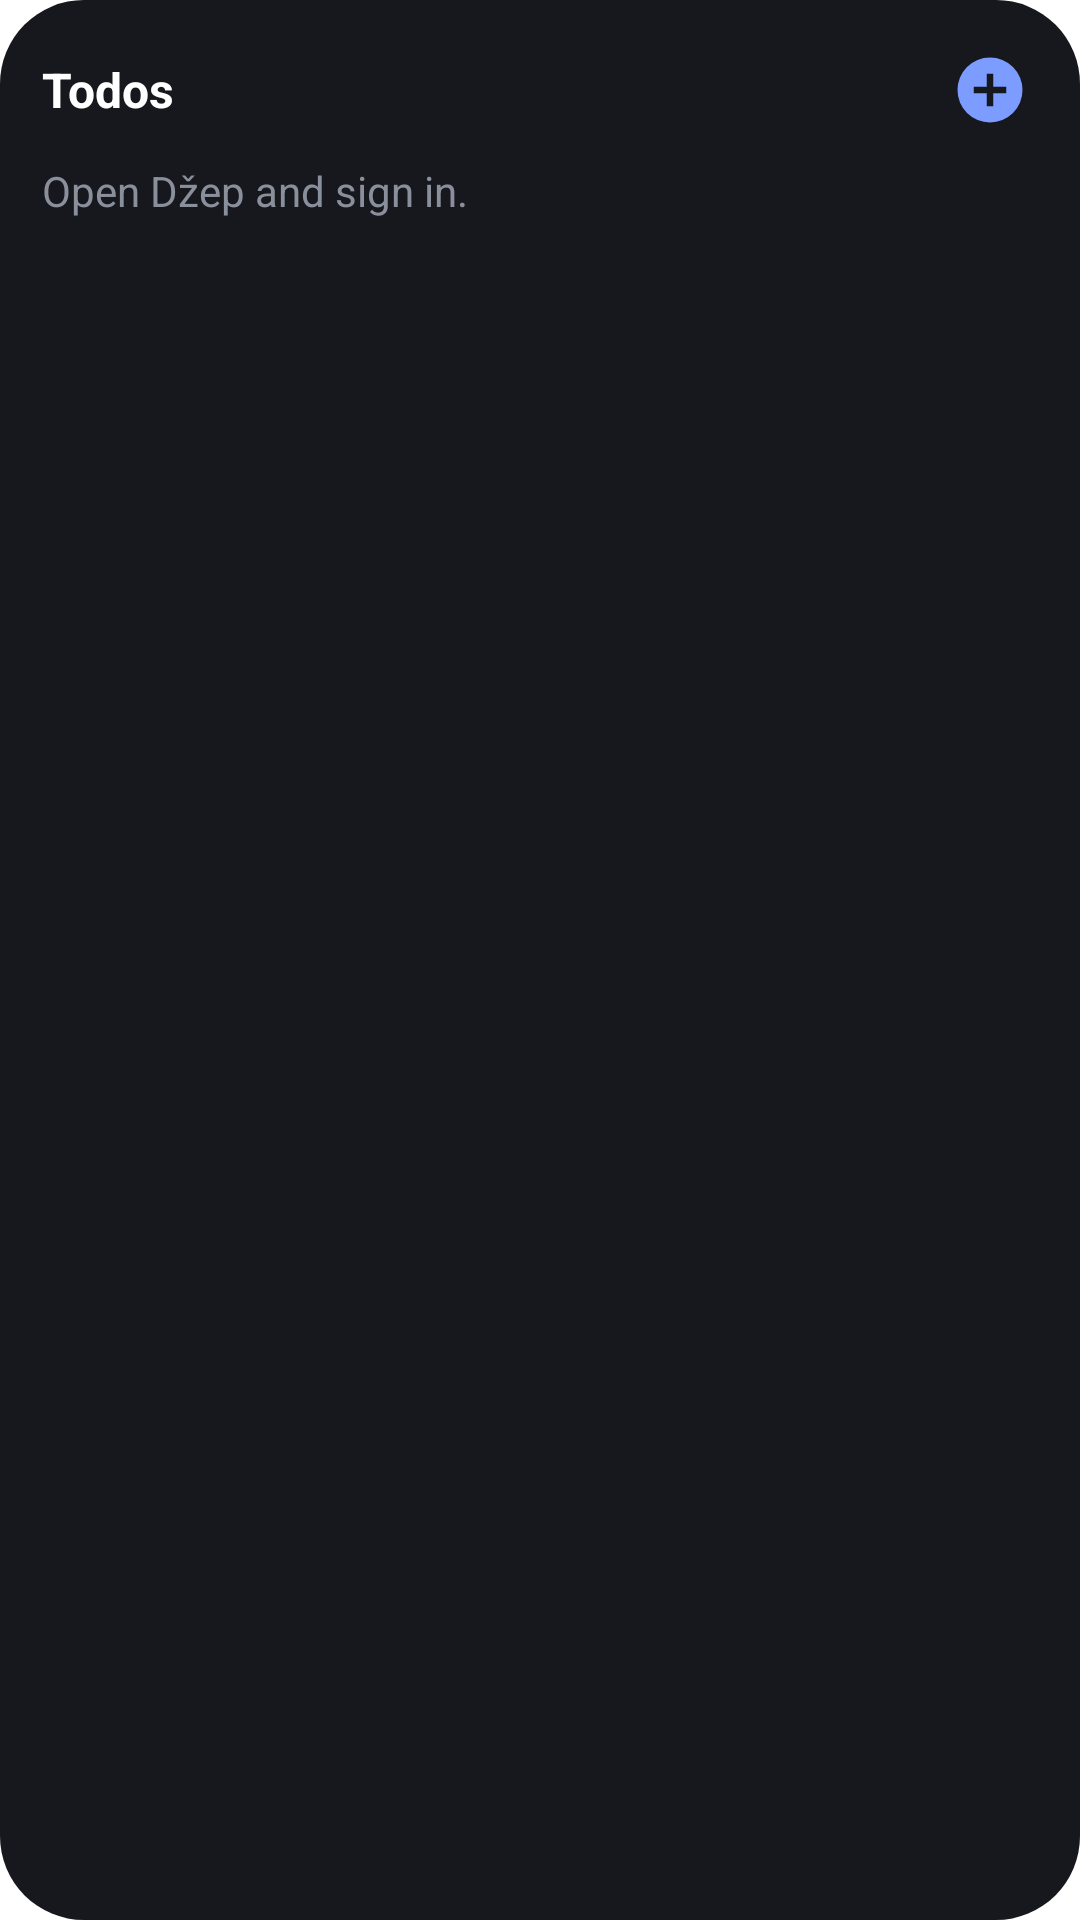

Layout XML and referenced resources for this Android screen:
<!-- AndroidManifest.xml: fallback theme Theme.MaterialComponents.DayNight.NoActionBar -->
<!-- res/layout/widget_todos.xml -->
<?xml version="1.0" encoding="utf-8"?>
<LinearLayout xmlns:android="http://schemas.android.com/apk/res/android"
    android:id="@+id/widget_root"
    android:layout_width="match_parent"
    android:layout_height="match_parent"
    android:background="@drawable/widget_background"
    android:orientation="vertical"
    android:padding="14dp">

    <LinearLayout
        android:layout_width="match_parent"
        android:layout_height="wrap_content"
        android:gravity="center_vertical"
        android:orientation="horizontal">

        <TextView
            android:layout_width="wrap_content"
            android:layout_height="wrap_content"
            android:text="Todos"
            android:textColor="@color/dzep_text"
            android:textSize="16sp"
            android:textStyle="bold" />

        <TextView
            android:id="@+id/count"
            android:layout_width="0dp"
            android:layout_height="wrap_content"
            android:layout_weight="1"
            android:paddingStart="6dp"
            android:textColor="@color/dzep_dim"
            android:textSize="14sp" />

        <ImageView
            android:id="@+id/add"
            android:layout_width="32dp"
            android:layout_height="32dp"
            android:contentDescription="New todo"
            android:padding="3dp"
            android:src="@drawable/widget_add" />
    </LinearLayout>

    <TextView
        android:id="@+id/message"
        android:layout_width="match_parent"
        android:layout_height="wrap_content"
        android:paddingTop="8dp"
        android:text="Open Džep and sign in."
        android:textColor="@color/dzep_dim"
        android:textSize="14sp" />

    <ListView
        android:id="@+id/list"
        android:layout_width="match_parent"
        android:layout_height="match_parent"
        android:layout_marginTop="4dp"
        android:divider="@null"
        android:dividerHeight="0dp"
        android:visibility="gone" />
</LinearLayout>
<!-- resources referenced by this layout -->
<resources>
  <color name="dzep_dim">#FF8A8F9C</color>
  <color name="dzep_text">#FFFFFFFF</color>
  <!-- drawable widget_add (drawable) -->
  <?xml version="1.0" encoding="utf-8"?>
  <vector xmlns:android="http://schemas.android.com/apk/res/android"
      android:width="26dp"
      android:height="26dp"
      android:viewportWidth="24"
      android:viewportHeight="24">
      <path
          android:fillColor="@color/dzep_accent"
          android:pathData="M12,2a10,10 0,1 1,0 20a10,10 0,1 1,0 -20z" />
      <path
          android:fillColor="@color/dzep_win"
          android:pathData="M11,7h2v4h4v2h-4v4h-2v-4h-4v-2h4z" />
  </vector>
  <!-- drawable widget_background (drawable) -->
  <?xml version="1.0" encoding="utf-8"?>
  <shape xmlns:android="http://schemas.android.com/apk/res/android" android:shape="rectangle">
      <solid android:color="@color/dzep_win" />
      <corners android:radius="@dimen/widget_radius" />
  </shape>
  <color name="dzep_accent">#FF7C9CFF</color>
  <color name="dzep_win">#FF17181D</color>
  <dimen name="widget_radius">@android:dimen/system_app_widget_background_radius</dimen>
</resources>
